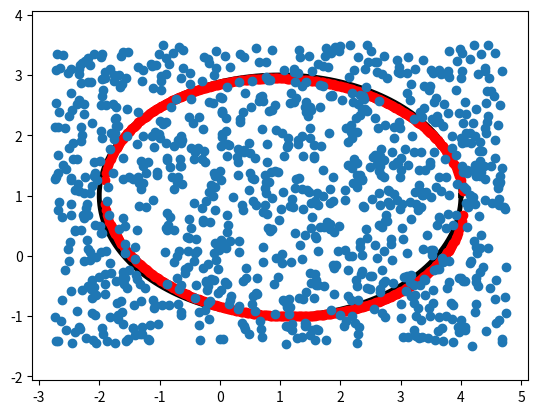

Source code (Python):
import numpy as np
from matplotlib import pyplot as plt

def ptinbox(axes, center, zoom = 1.25):
    dim = len(axes)
    assert len(center) == dim
    x = np.zeros(dim)
    for i in range(dim):
        low = center[i] - axes[i]*zoom
        high = center[i] + axes[i]*zoom
        x[i] = np.random.uniform(low = low, high = high)
    return x

def ptsinbox(n, axes, center, zoom = 1.25):
    dim = len(axes)
    assert len(center) == dim
    x = np.zeros((n,dim))
    for i in range(dim):
        low = center[i] - axes[i]*zoom
        high = center[i] + axes[i]*zoom
        x[:,i] = np.random.uniform(low = low, high = high, size = n) 
    return x

class Ellipse:
    def __init__(self, axes = (1.0, 1.0), center = (0.0, 0.0)):
        assert isinstance(axes, tuple)
        assert isinstance(center, tuple) and len(center) == len(axes)
        self.axes = axes
        self.center = center
        
    def samples(self, n, epsilon = 0.01, zoom = 1.25):
        assert epsilon < .75 and epsilon >= 0
        axes = self.axes
        center = self.center
        dim = len(axes)
        
        def margin(x):
            """
            margin in/out of ellipse
            """
            s = 0.0
            for i in range(len(axes)):
                s = s + (x[i]-center[i])**2/axes[i]**2
            return s - 1.0
    
        m = 2*n
        nvalid = 0
        while nvalid < n:
            pts = ptsinbox(m, axes = axes, center = center, zoom = zoom)
            nvalid = 0
            for i in range(m):
                if abs(margin(pts[i,:])) > epsilon:
                    nvalid = nvalid + 1
            m = 2*m
    
        x = np.zeros((n, dim))
        y = np.zeros(n)
        frm = 0
        for i in range(n):
            while abs(margin(pts[frm,:])) < epsilon:
                frm = frm + 1
            x[i,:] = pts[frm, :]
            y[i] = margin(x[i,:])
            frm = frm + 1
            
        return x, y
        
    def featurize(self, pts):
        n, dim = pts.shape
        assert dim == 2
        xx = np.zeros((n,6))
        for i in range(n):
            x = pts[i,0]
            y = pts[i, 1]
            xx[i,:] = [x**2, x*y, y**2, x, y, 1]
        return xx

    def plot(self):
        axes = self.axes
        center = self.center
        t = np.linspace(0.0, 2*np.pi, 200)
        plt.plot(axes[0]*np.cos(t) + center[0], 
                 axes[1]*np.sin(t) + center[1], 
                 '-k', lw = 3.5)


def rosen(xx, y, maxiter = 10, tol = 0.1):

    def update(w, x, y):
        if np.dot(w,x)*y > 0:
            return 'ok'
        else:
            w[:] = w + y*x
            return 'fixed'
            
    n, dim = xx.shape
    w = np.zeros(dim)
    niter = 0
    while niter < maxiter:
        miscl = 0
        for i in range(n):
            ans = update(w, xx[i,:], y[i])
            if ans == 'fixed':
                miscl += 1
        print(miscl/n)
        if miscl/n <= tol:
            return w
        niter += 1
    return w

def x2y(x, w):
    """
    w is x**2, xy, y**2, x, y, 1
    """
    a = w[2]
    b = w[1]*x + w[4]
    c = w[0]*x**2 + w[3]*x + w[5]
    if b*b - 4*a*c < 0:
        return None
    else:
        return np.roots([a,b,c]).real

def graphw(w, xmin = -5.0, xmax = 5.0):
    xarr = np.linspace(xmin, xmax, 1000)
    xs = []
    ys = []
    for x in xarr:
        y = x2y(x, w)
        if isinstance(y, np.ndarray):
            for yy in y:
                xs.append(x)
                ys.append(yy)
    plt.plot(xs, ys, 'ro')
        

if __name__ == '__main__':
    e = Ellipse(axes = (3.0,2.0), center = (1.0, 1.0))
    e.plot()
    x, y = e.samples(1000, 0.02)
    xx = e.featurize(x)
    w = rosen(xx, y, maxiter = 10, tol = 0.01)
    graphw(w, xmin = -10.0, xmax = 10.0)
    plt.plot(x[:,0], x[:,1], 'o')
    plt.axis('equal')
    plt.show()
